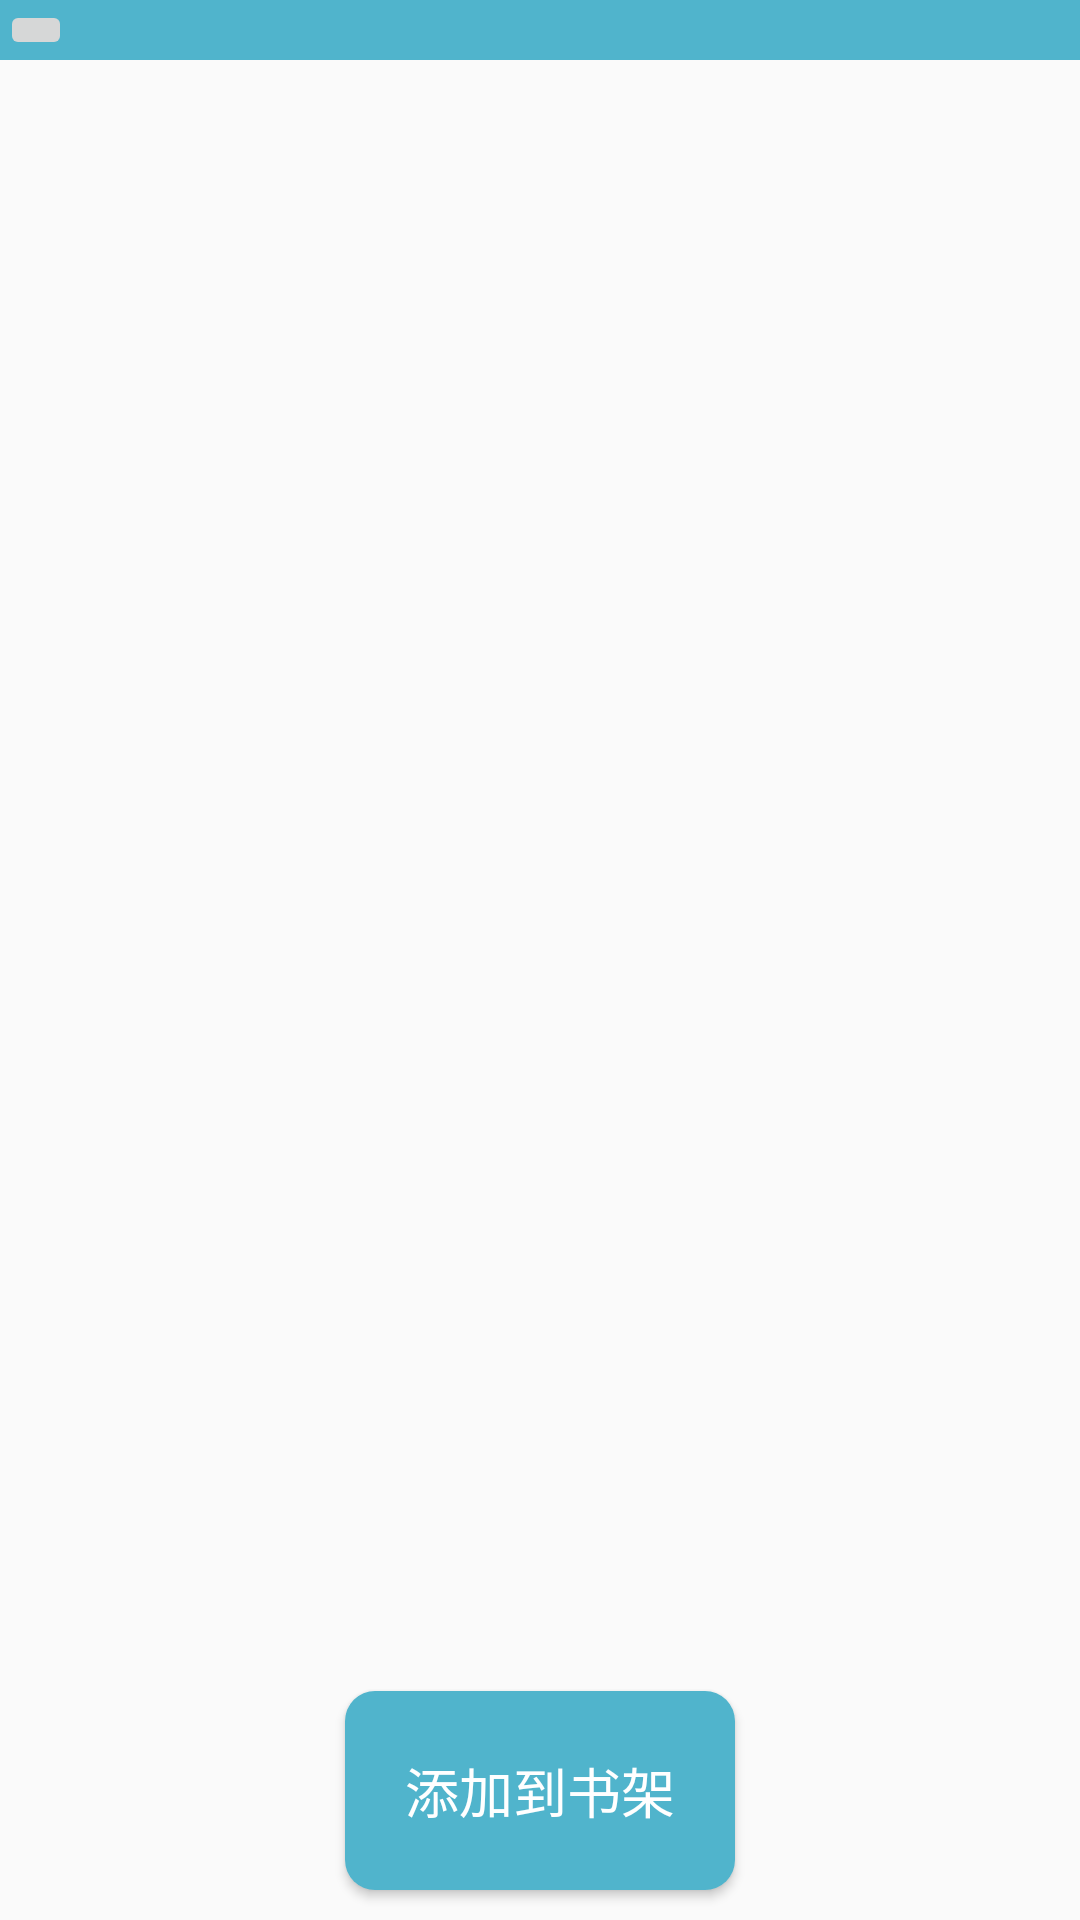

Produce the Android XML layout that renders to this screen, including the resource entries it uses.
<!-- AndroidManifest.xml: application theme Theme.Ebook01 -->
<!-- res/layout/activity_add_book.xml -->
<?xml version="1.0" encoding="utf-8"?>
<RelativeLayout xmlns:android="http://schemas.android.com/apk/res/android"
    xmlns:app="http://schemas.android.com/apk/res-auto"
    xmlns:tools="http://schemas.android.com/tools"
    android:layout_width="match_parent"
    android:layout_height="match_parent"
    tools:context=".AddBookActivity">

<LinearLayout
    android:id="@+id/addbook_top"
    android:layout_width="match_parent"
    android:layout_height="wrap_content"
    android:background="@color/btn">
    <ImageButton
        android:id="@+id/addbook_btn_return"
        android:layout_width="wrap_content"
        android:layout_height="wrap_content"
        android:src="@drawable/baseline_chevron_left_24"/>
<TextView
    android:id="@+id/addbook_filepath"
    android:layout_marginLeft="10dp"
    android:layout_width="match_parent"
    android:layout_height="match_parent"
    android:gravity="center_vertical"
    android:maxLines="1"
    android:ellipsize="end"
    android:textStyle="bold"/>
</LinearLayout>

    <ListView
        android:id="@+id/addbook_lv_file"
        android:layout_width="match_parent"
        android:layout_height="match_parent"
        android:divider="@color/btnpress"
        android:dividerHeight="1dp"
        android:layout_below="@id/addbook_top"
        android:layout_above="@id/addbook_btn_add"
        tools:listitem="@layout/addbook_listitem" />

    <Button
        android:id="@+id/addbook_btn_add"
        android:layout_width="wrap_content"
        android:layout_height="wrap_content"
        android:layout_alignParentBottom="true"
        android:layout_centerHorizontal="true"
        android:layout_marginBottom="10dp"
        android:text="@string/addtoshelf"
        android:textSize="18sp"
        android:textColor="@color/white"
        android:padding="20dp"
        android:background="@drawable/selector_btnchange"/>

</RelativeLayout>
<!-- res/layout/addbook_listitem.xml (included above) -->
<?xml version="1.0" encoding="utf-8"?>
<LinearLayout xmlns:android="http://schemas.android.com/apk/res/android"
    android:layout_width="match_parent"
    android:layout_height="80dp"
    android:padding="10dp"
    android:orientation="horizontal"
    android:id="@+id/file_item">
<ImageView
    android:id="@+id/fileicon"
    android:layout_width="wrap_content"
    android:layout_height="wrap_content"
    android:src="@mipmap/floder"/>
    <TextView
        android:id="@+id/filename"
        android:layout_width="match_parent"
        android:layout_height="wrap_content"
        android:layout_gravity="center_vertical"
        android:textSize="18sp"
        android:layout_marginLeft="10dp"
        android:maxLines="2"
        android:ellipsize="end"
        android:gravity="center_vertical"/>
</LinearLayout>
<!-- resources referenced by this layout -->
<resources>
  <color name="btn">#50B4CC</color>
  <color name="btnpress">#58a6b9</color>
  <color name="white">#FFFFFFFF</color>
  <!-- drawable selector_btnchange (drawable) -->
  <?xml version="1.0" encoding="utf-8"?>
  <selector xmlns:android="http://schemas.android.com/apk/res/android">
  <item android:state_pressed="true" android:drawable="@drawable/login_btn_press"/>
      <item android:drawable="@drawable/login_btn_normal"/>
  </selector>
  <!-- mipmap floder: png bitmap (mipmap-hdpi, 701 bytes) -->
  <string name="addtoshelf">添加到书架</string>
  <style name="Theme.Ebook01" parent="Theme.MaterialComponents.DayNight.DarkActionBar.Bridge">
          
          <item name="colorPrimary">@color/purple_500</item>
          <item name="colorPrimaryVariant">@color/purple_700</item>
          <item name="colorOnPrimary">@color/white</item>
          
          <item name="colorSecondary">@color/teal_200</item>
          <item name="colorSecondaryVariant">@color/teal_700</item>
          <item name="colorOnSecondary">@color/black</item>
          
          <item name="android:statusBarColor">?attr/colorPrimaryVariant</item>
          
      </style>
  <!-- drawable login_btn_press (drawable) -->
  <?xml version="1.0" encoding="utf-8"?>
  <shape xmlns:android="http://schemas.android.com/apk/res/android"
      android:shape="rectangle">
      <solid android:color="@color/btnpress"/>
      <corners android:radius="10dp"/>
      <padding
          android:bottom="5dp"
          android:left="5dp"
          android:right="5dp"
          android:top="5dp" />
  </shape>
  <!-- drawable login_btn_normal (drawable) -->
  <?xml version="1.0" encoding="utf-8"?>
  <shape xmlns:android="http://schemas.android.com/apk/res/android"
      android:shape="rectangle">
      <solid android:color="@color/btn"/>
      <corners android:radius="10dp"/>
      <padding
          android:bottom="5dp"
          android:left="5dp"
          android:right="5dp"
          android:top="5dp" />
  </shape>
  <color name="purple_500">#FF6200EE</color>
  <color name="purple_700">#FF3700B3</color>
  <color name="teal_200">#FF03DAC5</color>
  <color name="teal_700">#FF018786</color>
  <color name="black">#FF000000</color>
</resources>
